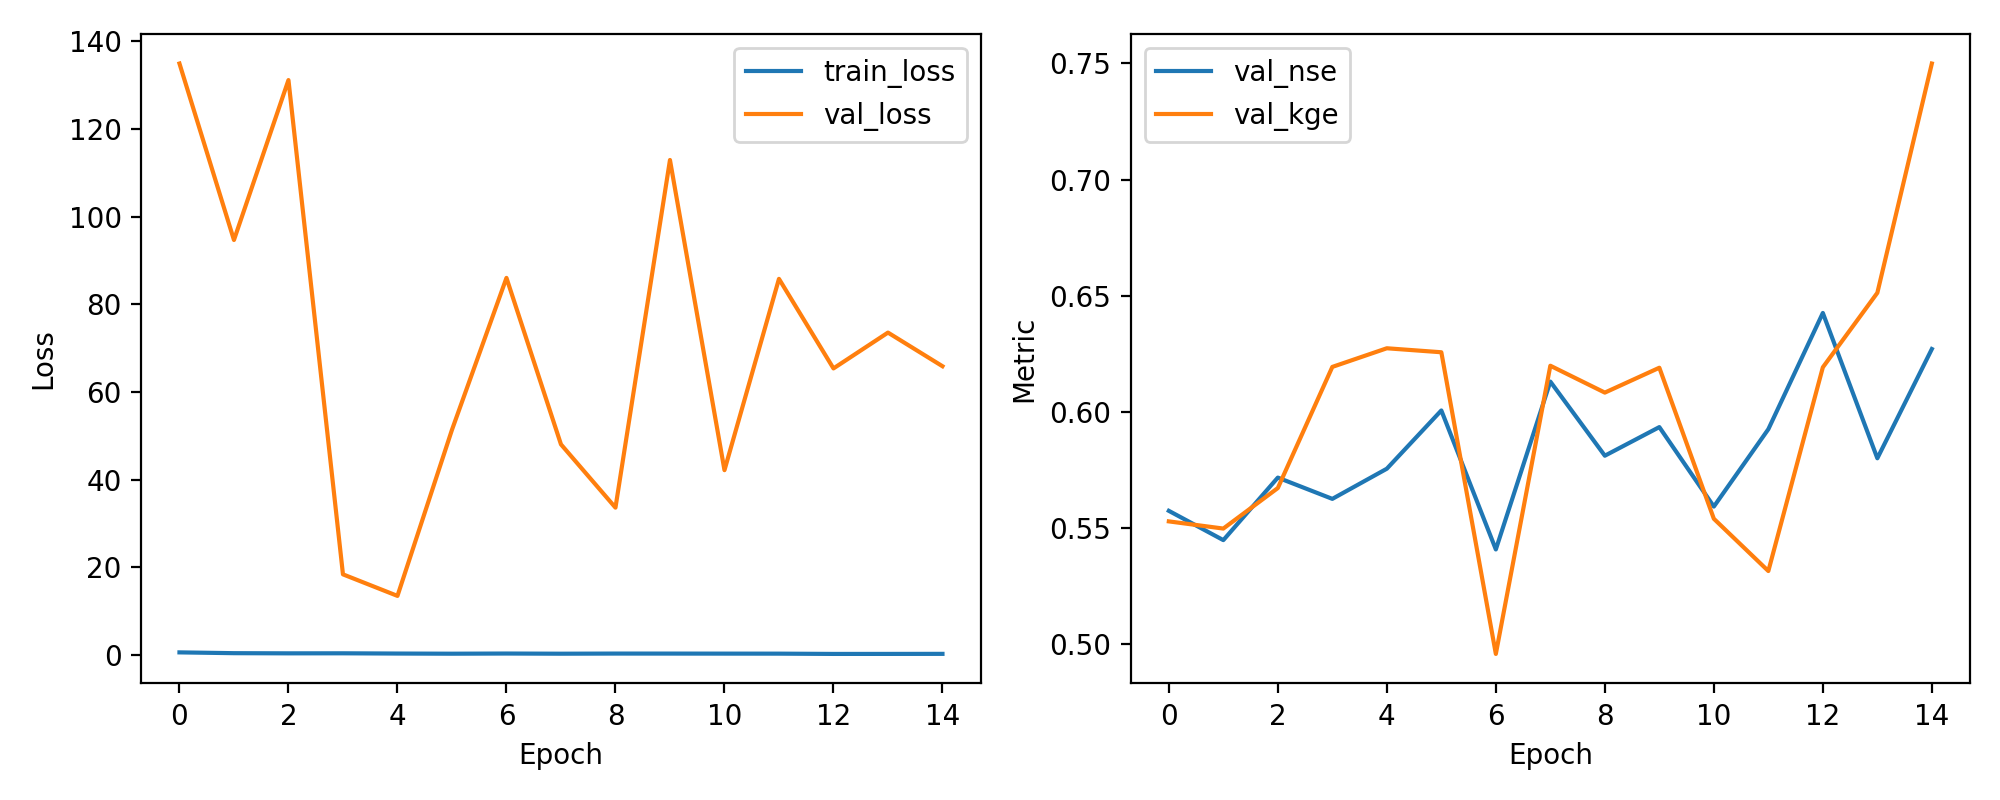

The table this chart was drawn from, first rows:
epoch, train_loss, val_loss, val_nse, val_kge
1, 0.6357, 134.9, 0.5575, 0.553
2, 0.455, 94.7, 0.5449, 0.5499
3, 0.4159, 131.2, 0.5718, 0.5673
4, 0.425, 18.43, 0.5626, 0.6194
5, 0.3694, 13.52, 0.5756, 0.6274
6, 0.3341, 51.4, 0.6007, 0.6257
7, 0.373, 86.05, 0.5409, 0.4959
8, 0.3337, 48.08, 0.6131, 0.6199
9, 0.3651, 33.65, 0.5812, 0.6084
10, 0.3612, 112.9, 0.5935, 0.6191
11, 0.3524, 42.19, 0.5593, 0.5541
12, 0.3462, 85.83, 0.5926, 0.5316
13, 0.284, 65.4, 0.6426, 0.6193
14, 0.2881, 73.58, 0.5801, 0.6513
15, 0.3001, 65.91, 0.6271, 0.75
